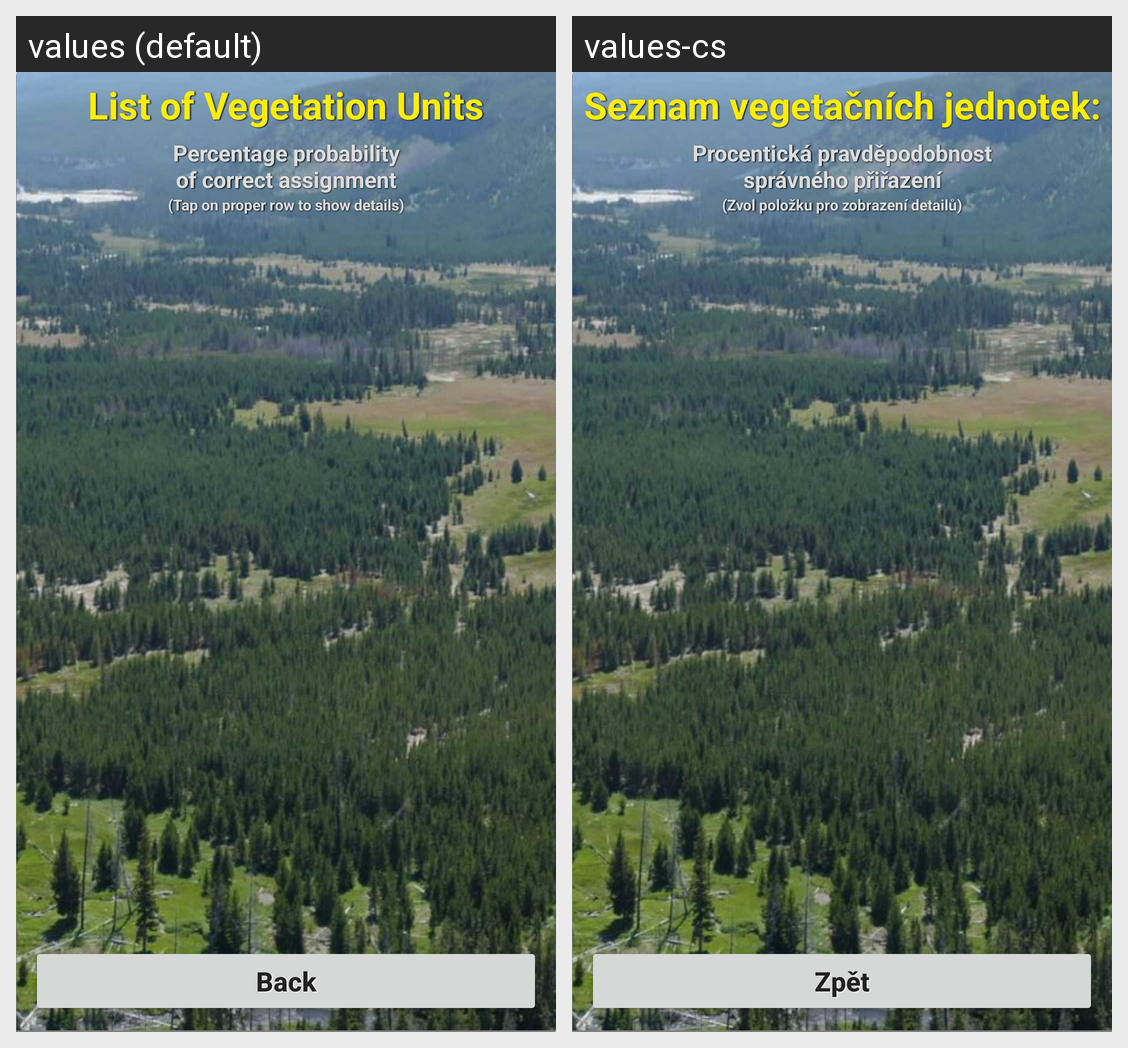

The same Android screen rendered under two of its app's locales, left to right. List the strings drawn on it with the default value and each locale's translation.
Android screen res/layout/activity_syntaxa.xml rendered under 2 locales, left to right: values (default), values-cs. Device: Nexus 5 (rendered at 1080×1920; each locale shown at half size, 540×960, under a caption strip naming it); theme AppTheme.
Strings drawn on this screen, with the default value and each locale's value (text and hints the layout hard-codes, and strings that could not be matched under every locale, appear in the picture but are not listed):

Syntaxa_title
  values: List of Vegetation Units
  values-cs: Seznam vegetačních jednotek:

Syntaxa_title2
  values: Percentage probability
      of correct assignment
  values-cs: Procentická pravděpodobnost
      správného přiřazení

Syntaxa_title3
  values: (Tap on proper row to show details)
  values-cs: (Zvol položku pro zobrazení detailů)

Syntaxa_Button
  values: Back
  values-cs: Zpět
